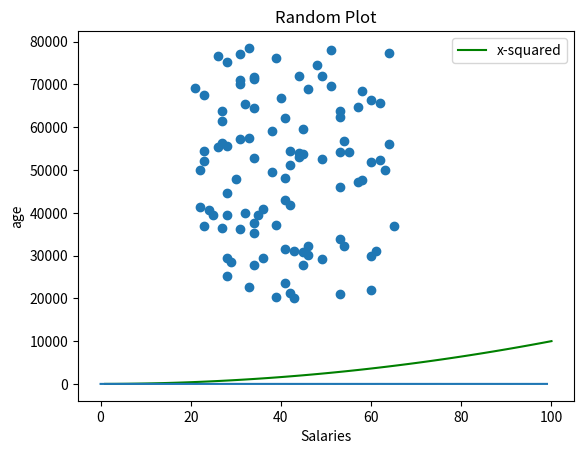

This figure's Python source:
# questions8To10.py
#
# Makes a list called ages that has, the same number random values
# as salaries, (range:21 to 65) . Make scatter plot of this data.
#
# Add a line to the plot that shows y= x2 in a different colour and 
# add a legend, title and axis labels to this plot. Finally save 
# this to a file called “prettier-plot.py”
#
# Author: Andrew Beatty
#
# Updated by: Elaine Tynan

import numpy as np
import matplotlib.pyplot as plt
import seaborn as sns

min = 20000
max = 80001 # I put in 80001 in because the numpy randint does not include the max value
numEntries = 100
minAge = 21
maxAge = 66

np.random.seed(1)
salaries = np.random.randint(min, max, numEntries)
ages = np.random.randint(minAge, maxAge, numEntries)

plt.scatter(ages, salaries) # Very random scatterchart

xpoints = np.array(range(1,101))
ypoints = xpoints * xpoints

#plt.plot(xpoints, ypoints, color = 'g')
plt.plot(xpoints, ypoints, color = 'g', label = "x-squared")
plt.title("Random Plot")
plt.xlabel("Salaries")
plt.ylabel("age")
plt.legend()

# Adding the normal distribution
normData = np.random.normal(size=100)
#sns.distplot(normData, hist=False) # https://www.w3schools.com/python/numpy/numpy_random_normal.asp
plt.plot(np.random.normal(size=100)) # From lecture video

plt.show()
#plt.savefig("prettier-plot.png")